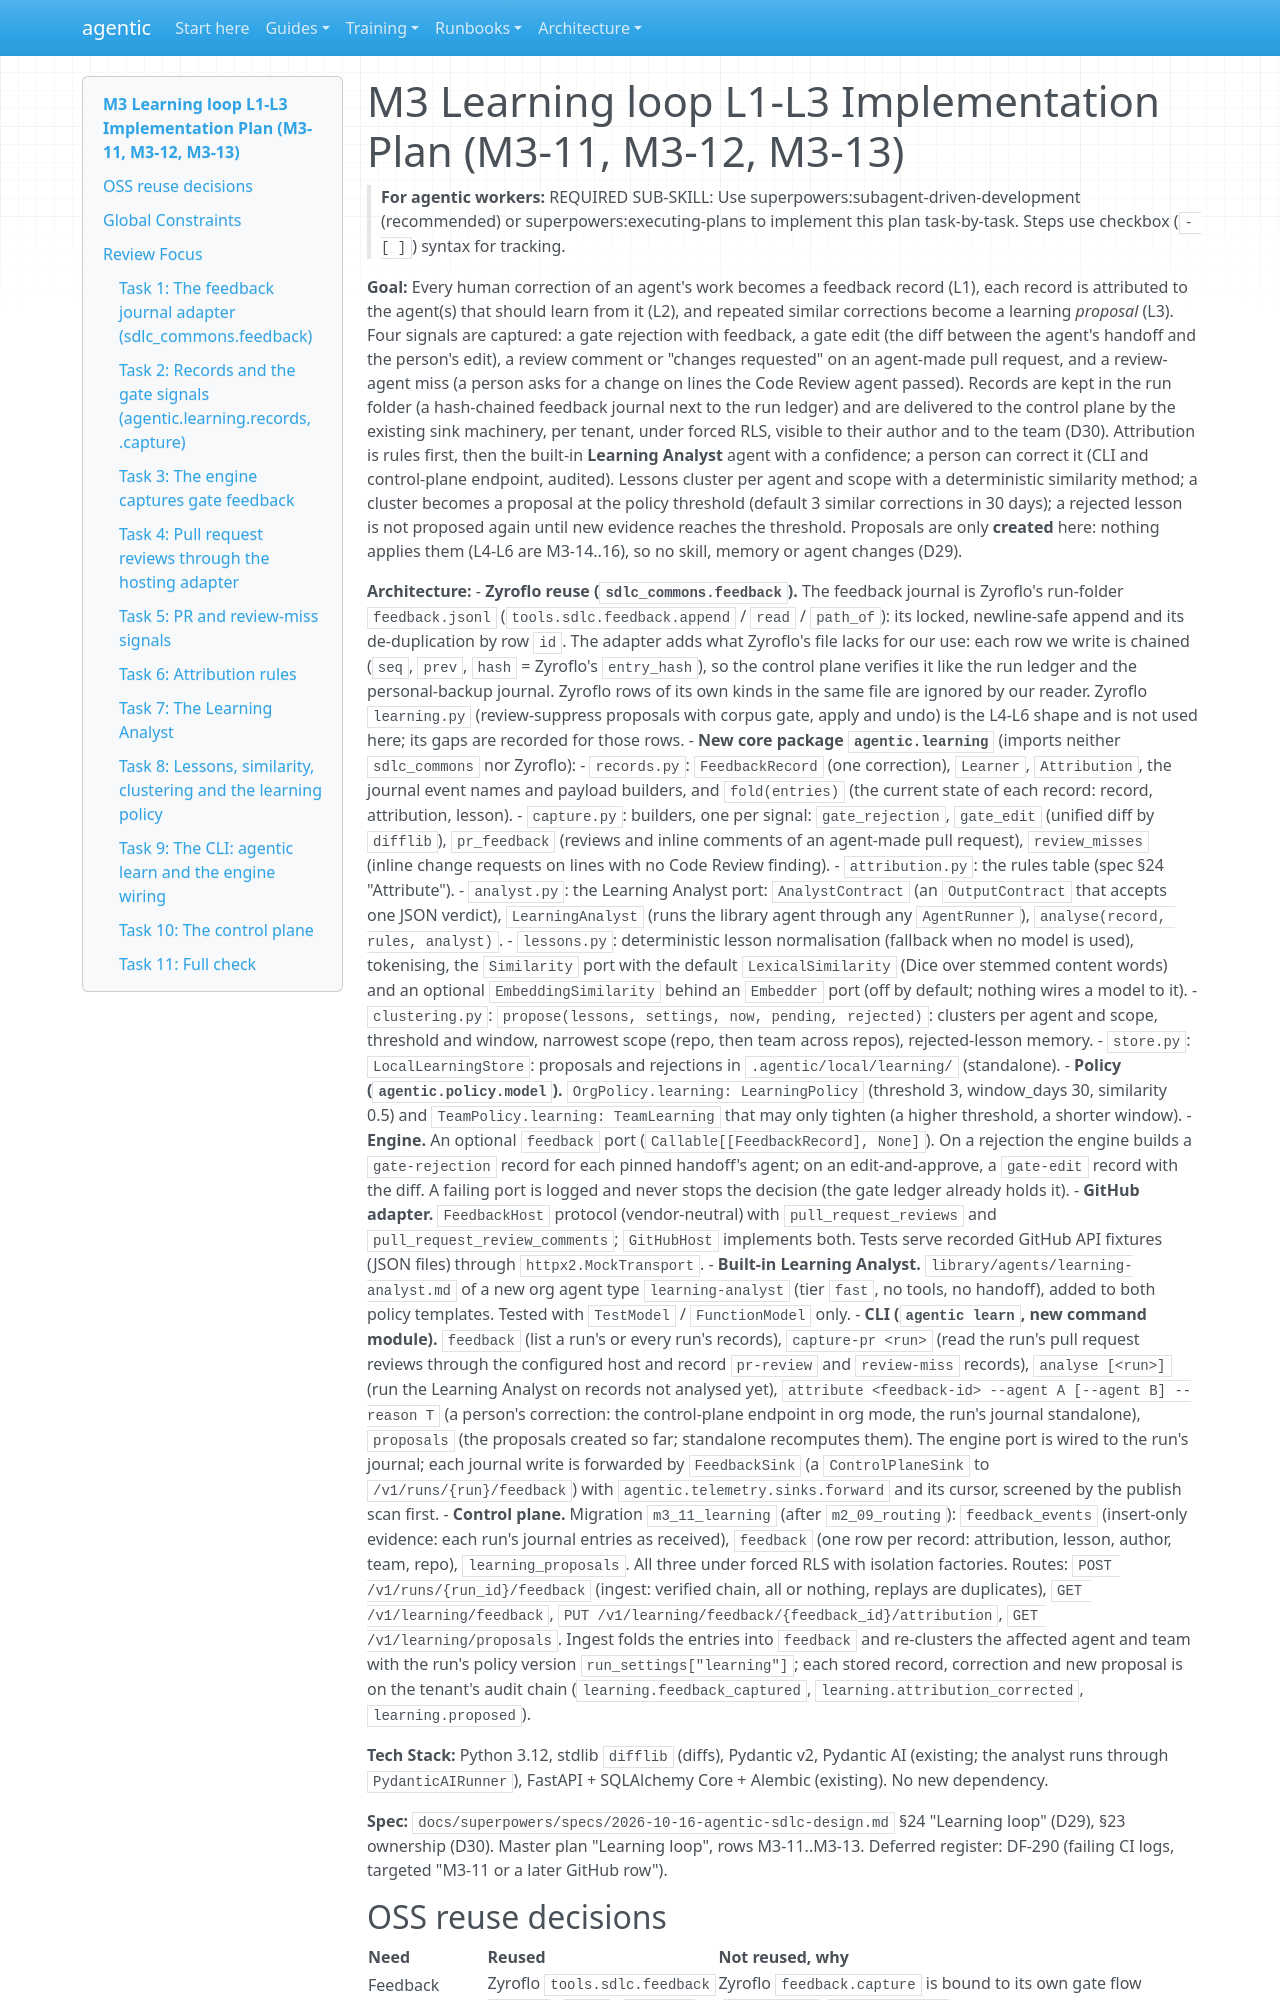

repository: cbeyondcloud/agentic-sdlc · page: superpowers/plans/2026-10-25-m3-learning.html · generator: mkdocs

# M3 Learning loop L1-L3 Implementation Plan (M3-11, M3-12, M3-13)

> **For agentic workers:** REQUIRED SUB-SKILL: Use superpowers:subagent-driven-development (recommended) or superpowers:executing-plans to implement this plan task-by-task. Steps use checkbox (`- [ ]`) syntax for tracking.

**Goal:** Every human correction of an agent's work becomes a feedback record (L1), each record is attributed to the agent(s) that should learn from it (L2), and repeated similar corrections become a learning *proposal* (L3). Four signals are captured: a gate rejection with feedback, a gate edit (the diff between the agent's handoff and the person's edit), a review comment or "changes requested" on an agent-made pull request, and a review-agent miss (a person asks for a change on lines the Code Review agent passed). Records are kept in the run folder (a hash-chained feedback journal next to the run ledger) and are delivered to the control plane by the existing sink machinery, per tenant, under forced RLS, visible to their author and to the team (D30). Attribution is rules first, then the built-in **Learning Analyst** agent with a confidence; a person can correct it (CLI and control-plane endpoint, audited). Lessons cluster per agent and scope with a deterministic similarity method; a cluster becomes a proposal at the policy threshold (default 3 similar corrections in 30 days); a rejected lesson is not proposed again until new evidence reaches the threshold. Proposals are only **created** here: nothing applies them (L4-L6 are M3-14..16), so no skill, memory or agent changes (D29).
